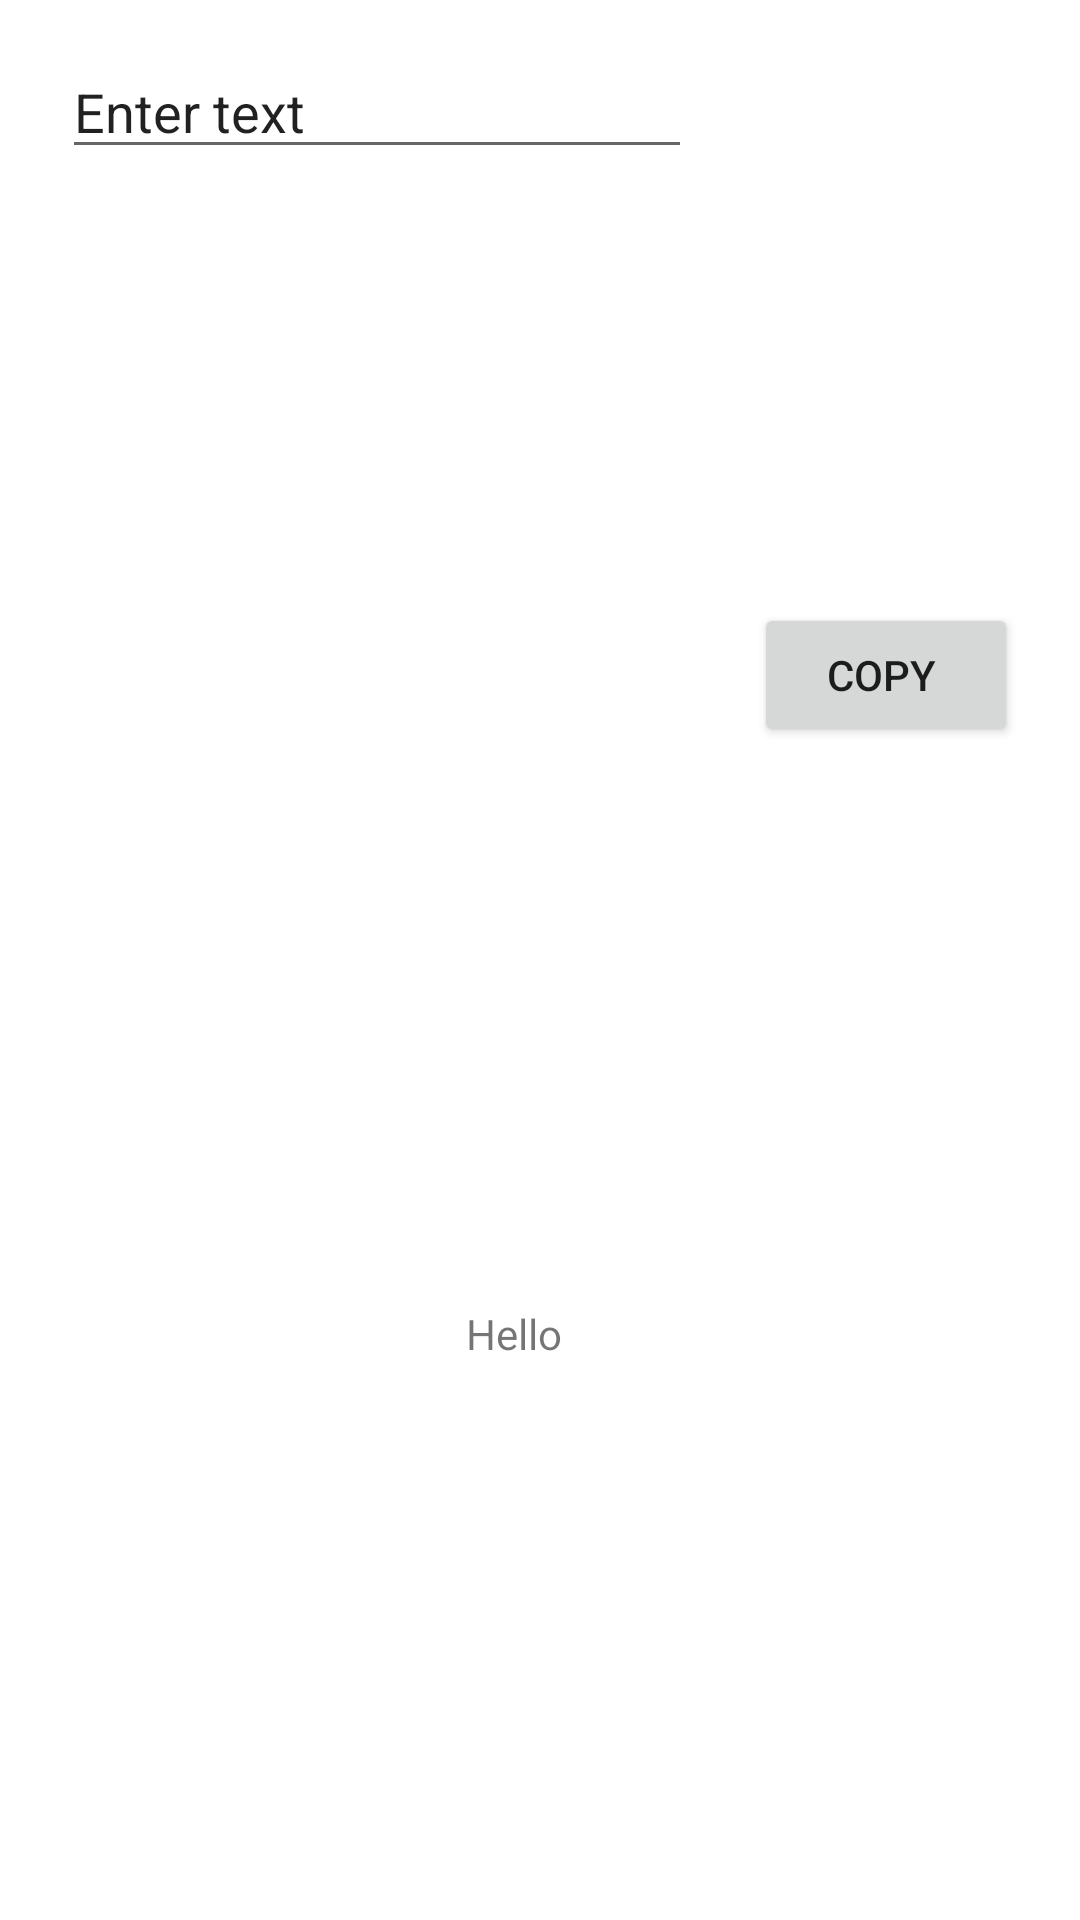

The Android layout XML behind this screen, and the referenced resources:
<!-- AndroidManifest.xml: application theme Theme.HelloMehramat -->
<!-- res/layout/activity_main.xml -->
<?xml version="1.0" encoding="utf-8"?>
<androidx.constraintlayout.widget.ConstraintLayout xmlns:android="http://schemas.android.com/apk/res/android"
    xmlns:app="http://schemas.android.com/apk/res-auto"
    xmlns:tools="http://schemas.android.com/tools"
    android:layout_width="match_parent"
    android:layout_height="match_parent"
    tools:context=".MainActivity">

    <Button
        android:id="@+id/button1"
        android:layout_width="wrap_content"
        android:layout_height="wrap_content"
        android:layout_marginTop="15dp"
        android:onClick="sendMessage"
        android:text="Copy "
        app:layout_constraintBottom_toTopOf="@+id/Textfield1"
        app:layout_constraintEnd_toEndOf="parent"
        app:layout_constraintStart_toEndOf="@+id/EditText"
        app:layout_constraintTop_toTopOf="parent" />

    <EditText
        android:id="@+id/EditText"
        android:layout_width="wrap_content"
        android:layout_height="wrap_content"
        android:layout_marginTop="15dp"
        android:ems="10"
        android:inputType="textPersonName"
        android:text="Enter text "
        app:layout_constraintEnd_toStartOf="@+id/button1"
        app:layout_constraintStart_toStartOf="parent"
        app:layout_constraintTop_toTopOf="parent" />

    <TextView
        android:id="@+id/Textfield1"
        android:layout_width="wrap_content"
        android:layout_height="wrap_content"
        android:text="Hello"
        app:layout_constraintBottom_toBottomOf="parent"
        app:layout_constraintHorizontal_bias="0.474"
        app:layout_constraintLeft_toLeftOf="parent"
        app:layout_constraintRight_toRightOf="parent"
        app:layout_constraintTop_toBottomOf="@+id/button1"
        app:layout_constraintVertical_bias="0.521" />

</androidx.constraintlayout.widget.ConstraintLayout>
<!-- resources referenced by this layout -->
<resources>
  <style name="Theme.HelloMehramat" parent="Theme.MaterialComponents.DayNight.DarkActionBar">
          
          <item name="colorPrimary">@color/purple_500</item>
          <item name="colorPrimaryVariant">@color/purple_700</item>
          <item name="colorOnPrimary">@color/white</item>
          
          <item name="colorSecondary">@color/teal_200</item>
          <item name="colorSecondaryVariant">@color/teal_700</item>
          <item name="colorOnSecondary">@color/black</item>
          
          <item name="android:statusBarColor" tools:targetApi="l">?attr/colorPrimaryVariant</item>
          
      </style>
  <!-- not gathered from this repository: default colours our renderer supplied (Android Studio template values) -->
  <color name="purple_500">#FF6200EE</color>
  <color name="purple_700">#FF3700B3</color>
  <color name="teal_200">#FF03DAC5</color>
  <color name="teal_700">#FF018786</color>
  <color name="black">#FF000000</color>
  <color name="white">#FFFFFFFF</color>
</resources>
